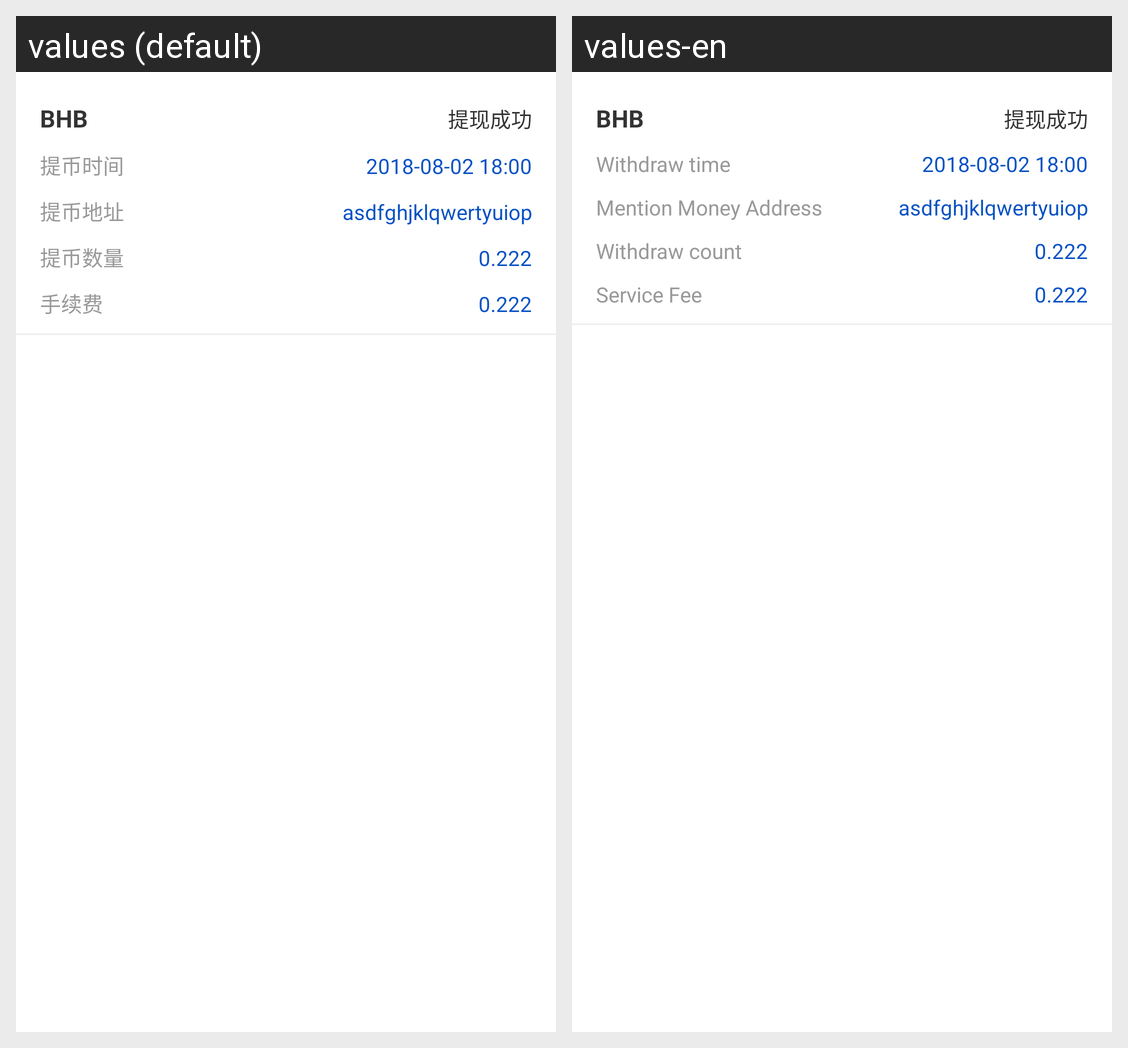

For this localized Android screen grid, give each drawn string resource with its value in every locale shown.
Android screen res/layout/adapter_tibi.xml rendered under 2 locales, left to right: values (default), values-en. Device: Nexus 5 (rendered at 1080×1920; each locale shown at half size, 540×960, under a caption strip naming it); theme AppTheme.
Strings drawn on this screen, with the default value and each locale's value (text and hints the layout hard-codes, and strings that could not be matched under every locale, appear in the picture but are not listed):

withdrawTime
  values: 提币时间
  values-en: Withdraw time

mentionMoneyAddress
  values: 提币地址
  values-en: Mention Money Address

withdrawCount
  values: 提币数量
  values-en: Withdraw count

service_fee
  values: 手续费
  values-en: Service Fee
